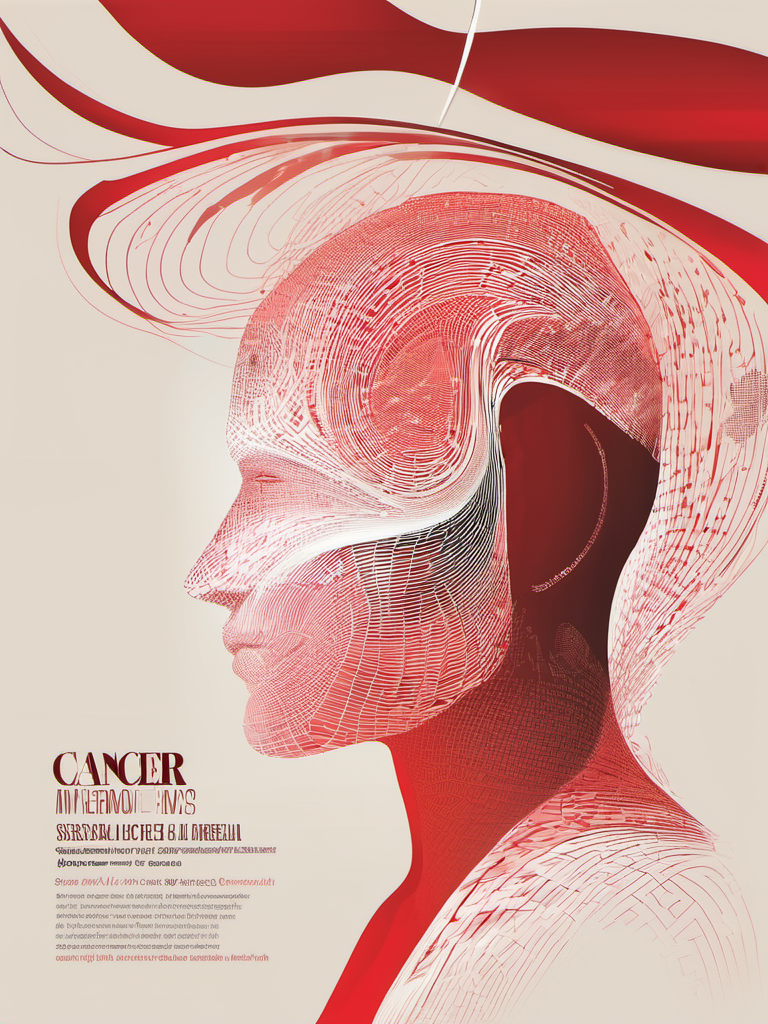
Generation parameters embedded in this image by AUTOMATIC1111 Stable Diffusion web UI or a fork of it (Forge, ...) (PNG 'parameters' text chunk):
Advertising poster style Book Cover Design: Human Silhouette and Data Waves: Show a simplified silhouette of a person with waves of data flowing through or around them, illustrating the data-driven nature of health research. Add cancer. | Lighting: Soft light | Color: Red theme | Effects: Light leak effects | Camera: Medium format camera shot | Title Style: Bold | Subtitle Style: Script | Frame: Small frame included | Cancer Types: Skin, Tumor, Brain, Breast | AI Elements: Artificial Intelligence, Neural Networks, Models. . Professional, modern, product-focused, commercial, eye-catching, highly detailed
Negative prompt: noisy, blurry, amateurish, sloppy, unattractive, (worst quality:2.00), (low quality:2.00), (normal quality:2.00), low-res,text,watermark


Steps: 25, Sampler: DPM++ 2M Karras, CFG scale: 7, Seed: 3480405727, Size: 768x1024, Model hash: 31e35c80fc, Model: sd_xl_base_1.0, Style Selector Enabled: True, Style Selector Randomize: False, Style Selector Style: Advertising, Version: v1.6.0